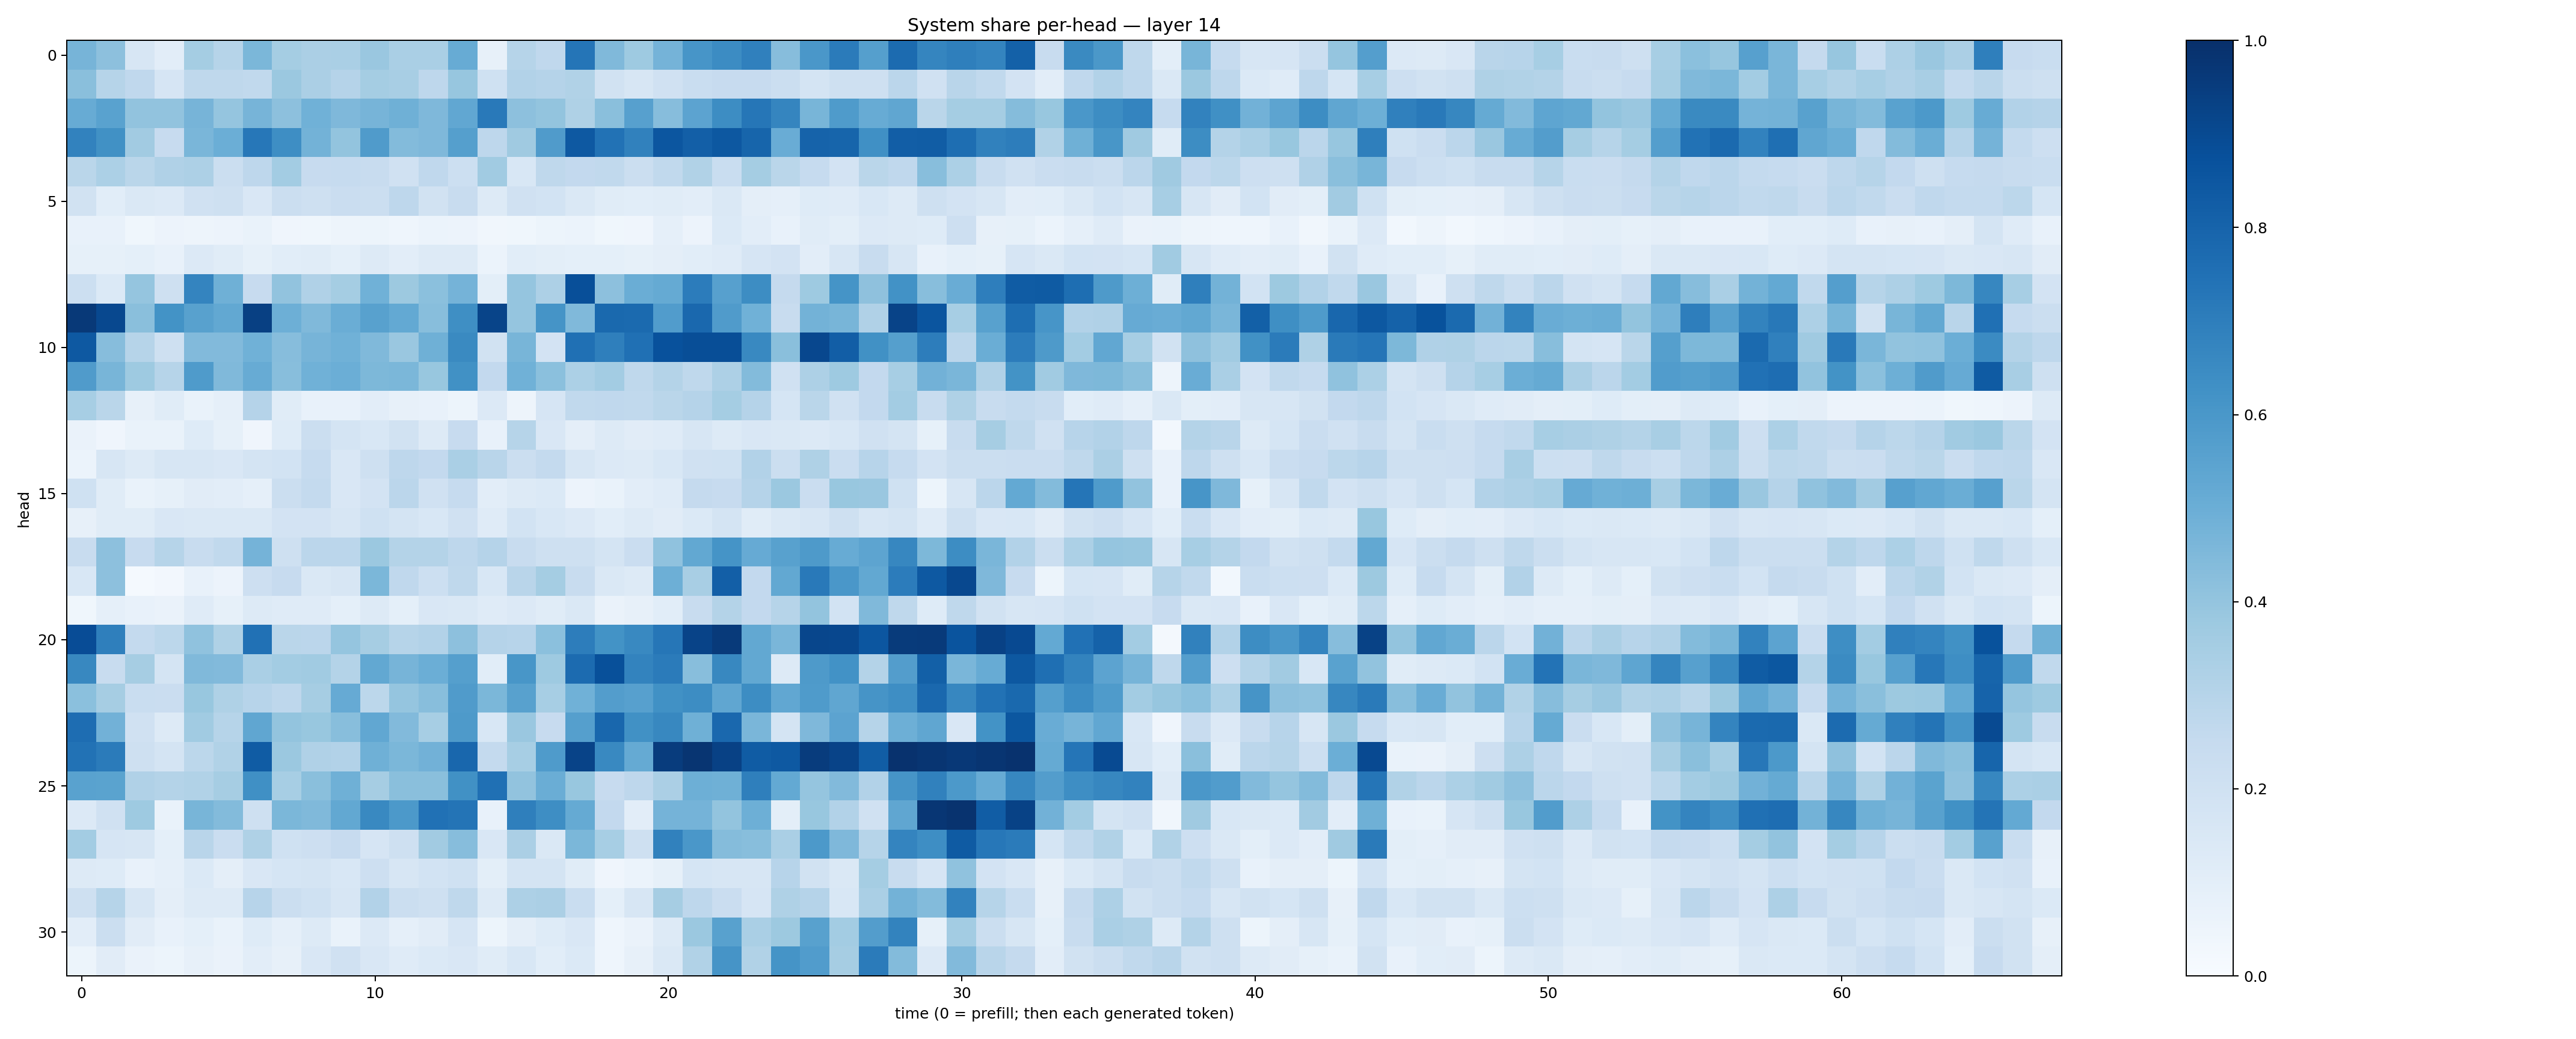

Source data for this figure (header and first rows):
0.47138423, 0.41470382, 0.15755706, 0.1042359, 0.3534521, 0.30002284, 0.45900756, 0.35359365, 0.3327679, 0.33939883, 0.38303083, 0.3368868, 0.33694565, 0.5104514, 0.080025166, 0.2983462, 0.26602814, 0.73107344, 0.44655713, 0.37310863, 0.4735555, 0.6089342, 0.64838076, 0.68933797
0.4227, 0.3007, 0.2678, 0.1675, 0.2717, 0.2696, 0.2626, 0.3823, 0.3355, 0.301, 0.3547, 0.3404, 0.2745, 0.3933, 0.1997, 0.3107, 0.3046, 0.3139, 0.1909, 0.1625, 0.1971, 0.2323, 0.2437, 0.2422
0.5113, 0.552, 0.404, 0.4048, 0.4709, 0.3967, 0.4703, 0.415, 0.4866, 0.4509, 0.4714, 0.4888, 0.4526, 0.5286, 0.7171, 0.4155, 0.4023, 0.3233, 0.4229, 0.561, 0.4318, 0.5449, 0.6415, 0.7294
0.6813, 0.6255, 0.3632, 0.243, 0.4619, 0.4979, 0.7232, 0.6383, 0.4784, 0.3987, 0.5782, 0.4414, 0.4525, 0.5662, 0.2735, 0.368, 0.5806, 0.8431, 0.7442, 0.6866, 0.8549, 0.8183, 0.8472, 0.7935
0.288, 0.3301, 0.2859, 0.3179, 0.3278, 0.2234, 0.277, 0.3559, 0.2434, 0.2469, 0.242, 0.1956, 0.2668, 0.2185, 0.3643, 0.1558, 0.2717, 0.2579, 0.2632, 0.2265, 0.2645, 0.3151, 0.2325, 0.3549
0.1898, 0.1081, 0.1482, 0.1363, 0.1963, 0.2037, 0.1487, 0.2223, 0.2038, 0.2277, 0.2244, 0.2752, 0.1948, 0.2349, 0.1275, 0.1984, 0.1861, 0.1431, 0.115, 0.109, 0.1143, 0.104, 0.1418, 0.09671
0.07776, 0.07801, 0.03842, 0.05477, 0.04749, 0.0567, 0.06756, 0.03928, 0.03645, 0.04947, 0.05204, 0.04684, 0.05982, 0.05577, 0.03125, 0.03653, 0.05326, 0.05863, 0.03818, 0.04227, 0.08902, 0.05775, 0.1397, 0.1027
0.08565, 0.08383, 0.09286, 0.07595, 0.1349, 0.1147, 0.08219, 0.109, 0.1147, 0.09291, 0.1272, 0.103, 0.1287, 0.1294, 0.06151, 0.108, 0.1015, 0.09092, 0.09299, 0.08258, 0.09391, 0.1085, 0.1205, 0.1644
0.2172, 0.138, 0.3965, 0.2066, 0.6756, 0.4884, 0.2428, 0.4051, 0.3191, 0.3518, 0.488, 0.3786, 0.421, 0.4728, 0.09792, 0.3955, 0.3246, 0.8791, 0.4154, 0.5035, 0.5169, 0.7069, 0.5623, 0.642
0.9631, 0.9054, 0.4255, 0.6185, 0.5552, 0.5234, 0.936, 0.493, 0.4491, 0.5018, 0.5563, 0.5208, 0.4273, 0.6367, 0.9187, 0.3953, 0.6159, 0.4476, 0.7805, 0.7738, 0.5767, 0.7837, 0.5814, 0.4853
0.8433, 0.4316, 0.2993, 0.2042, 0.4422, 0.4446, 0.4881, 0.4299, 0.4704, 0.4846, 0.4484, 0.3855, 0.4897, 0.6531, 0.1941, 0.468, 0.1815, 0.752, 0.6948, 0.7534, 0.8733, 0.8831, 0.8858, 0.659
0.5788, 0.4683, 0.3736, 0.2994, 0.5826, 0.4472, 0.5102, 0.4274, 0.4873, 0.4964, 0.4545, 0.4603, 0.3901, 0.6274, 0.2616, 0.487, 0.4192, 0.3283, 0.3564, 0.272, 0.3057, 0.2716, 0.3258, 0.4379
0.3475, 0.2874, 0.07967, 0.115, 0.06878, 0.087, 0.3042, 0.1164, 0.0774, 0.07176, 0.104, 0.08019, 0.07402, 0.05086, 0.1362, 0.04832, 0.1643, 0.2621, 0.2674, 0.2627, 0.2874, 0.3034, 0.3548, 0.3013
0.06612, 0.04211, 0.06708, 0.06951, 0.122, 0.08232, 0.04163, 0.1244, 0.223, 0.1723, 0.1539, 0.194, 0.1319, 0.2442, 0.07149, 0.3003, 0.1506, 0.09564, 0.126, 0.1112, 0.1197, 0.1593, 0.1292, 0.1499
0.05889, 0.1565, 0.1266, 0.1569, 0.1608, 0.1492, 0.172, 0.1865, 0.2477, 0.1498, 0.2051, 0.2752, 0.2588, 0.3368, 0.293, 0.2232, 0.255, 0.1587, 0.1344, 0.1263, 0.1543, 0.1955, 0.2006, 0.3125
0.2012, 0.1168, 0.06891, 0.08416, 0.1103, 0.1026, 0.08893, 0.224, 0.2551, 0.1489, 0.1803, 0.2821, 0.1962, 0.2466, 0.1035, 0.1307, 0.1394, 0.05526, 0.06641, 0.1054, 0.1179, 0.2532, 0.2434, 0.3041
0.08133, 0.1137, 0.1167, 0.1496, 0.1407, 0.1456, 0.1408, 0.1811, 0.1813, 0.1627, 0.2023, 0.1776, 0.1559, 0.1986, 0.1201, 0.1844, 0.1561, 0.1337, 0.1075, 0.1251, 0.1106, 0.1372, 0.1782, 0.1156
0.2382, 0.4141, 0.245, 0.2973, 0.2415, 0.2652, 0.4727, 0.2045, 0.2829, 0.284, 0.3798, 0.3056, 0.3052, 0.2741, 0.304, 0.2419, 0.2103, 0.2061, 0.1764, 0.2296, 0.408, 0.5273, 0.6159, 0.5155
0.1546, 0.4172, 0.01404, 0.02468, 0.07202, 0.05594, 0.2141, 0.2437, 0.1433, 0.161, 0.4609, 0.2679, 0.2185, 0.2704, 0.1539, 0.2894, 0.3518, 0.238, 0.1463, 0.1325, 0.4932, 0.3421, 0.8196, 0.2589
0.037, 0.08918, 0.07119, 0.06333, 0.1191, 0.08403, 0.1256, 0.1193, 0.1193, 0.09113, 0.1324, 0.09048, 0.1492, 0.1466, 0.1175, 0.1357, 0.1147, 0.1421, 0.06367, 0.08054, 0.1055, 0.2367, 0.3081, 0.2581
0.8873, 0.694, 0.2565, 0.2784, 0.4089, 0.3214, 0.7494, 0.2878, 0.2813, 0.3973, 0.3482, 0.2984, 0.3106, 0.4155, 0.3025, 0.296, 0.4188, 0.6995, 0.6182, 0.658, 0.7281, 0.922, 0.9576, 0.5252
0.6619, 0.2391, 0.3496, 0.1729, 0.4484, 0.4437, 0.3383, 0.357, 0.3651, 0.3055, 0.5249, 0.4722, 0.4981, 0.5637, 0.1069, 0.6052, 0.3728, 0.7696, 0.8775, 0.6761, 0.7088, 0.4259, 0.6611, 0.5252
0.4214, 0.3509, 0.2327, 0.2283, 0.3893, 0.3209, 0.2948, 0.2753, 0.3496, 0.5141, 0.2781, 0.3982, 0.4291, 0.5812, 0.4581, 0.5578, 0.3473, 0.4857, 0.5715, 0.5614, 0.6268, 0.6418, 0.5345, 0.643
0.7627, 0.4841, 0.197, 0.1264, 0.3655, 0.298, 0.5347, 0.3992, 0.3883, 0.4277, 0.5292, 0.4448, 0.3459, 0.5866, 0.1542, 0.3854, 0.2443, 0.5646, 0.7862, 0.6273, 0.6635, 0.4913, 0.7842, 0.4615
0.7424, 0.7107, 0.2077, 0.1784, 0.2795, 0.3162, 0.8295, 0.3823, 0.3172, 0.3102, 0.4893, 0.4604, 0.4826, 0.7886, 0.2558, 0.3445, 0.5826, 0.9221, 0.658, 0.5174, 0.9495, 0.9777, 0.9303, 0.832
0.5543, 0.5482, 0.3172, 0.306, 0.3136, 0.351, 0.6312, 0.3476, 0.4249, 0.4919, 0.3507, 0.4246, 0.4255, 0.6254, 0.7521, 0.4024, 0.5006, 0.3872, 0.2433, 0.2751, 0.3328, 0.4953, 0.4913, 0.6932
0.1334, 0.1977, 0.3732, 0.06813, 0.4661, 0.4383, 0.2053, 0.4576, 0.4454, 0.5252, 0.6598, 0.5924, 0.7482, 0.7379, 0.07073, 0.6914, 0.6388, 0.5194, 0.2588, 0.1033, 0.473, 0.4758, 0.4018, 0.4935
0.3562, 0.1678, 0.1583, 0.09242, 0.2913, 0.2275, 0.3227, 0.2029, 0.213, 0.2423, 0.1651, 0.2045, 0.3607, 0.4329, 0.1499, 0.3341, 0.1445, 0.4588, 0.3461, 0.2109, 0.6845, 0.5979, 0.4353, 0.4267
0.1307, 0.125, 0.07412, 0.08774, 0.1387, 0.09418, 0.15, 0.1691, 0.1788, 0.1561, 0.2135, 0.162, 0.1872, 0.1995, 0.1003, 0.1775, 0.1791, 0.1144, 0.03941, 0.05986, 0.08528, 0.1714, 0.1614, 0.1636
0.2083, 0.2973, 0.1617, 0.09501, 0.1317, 0.1322, 0.2946, 0.2252, 0.2018, 0.164, 0.3124, 0.2231, 0.2082, 0.2725, 0.1302, 0.3246, 0.3321, 0.2342, 0.09039, 0.1612, 0.3477, 0.2743, 0.2269, 0.1655
0.1016, 0.2246, 0.113, 0.07286, 0.09165, 0.07027, 0.1239, 0.08643, 0.1314, 0.06924, 0.1346, 0.08786, 0.1126, 0.1664, 0.05167, 0.0967, 0.1244, 0.1521, 0.04523, 0.06318, 0.1281, 0.3812, 0.5586, 0.3362
0.05358, 0.1125, 0.06393, 0.0545, 0.07992, 0.06488, 0.1018, 0.08119, 0.1486, 0.1991, 0.1517, 0.1184, 0.1384, 0.1498, 0.1139, 0.1547, 0.108, 0.1382, 0.04455, 0.07925, 0.1422, 0.3136, 0.6107, 0.3154
